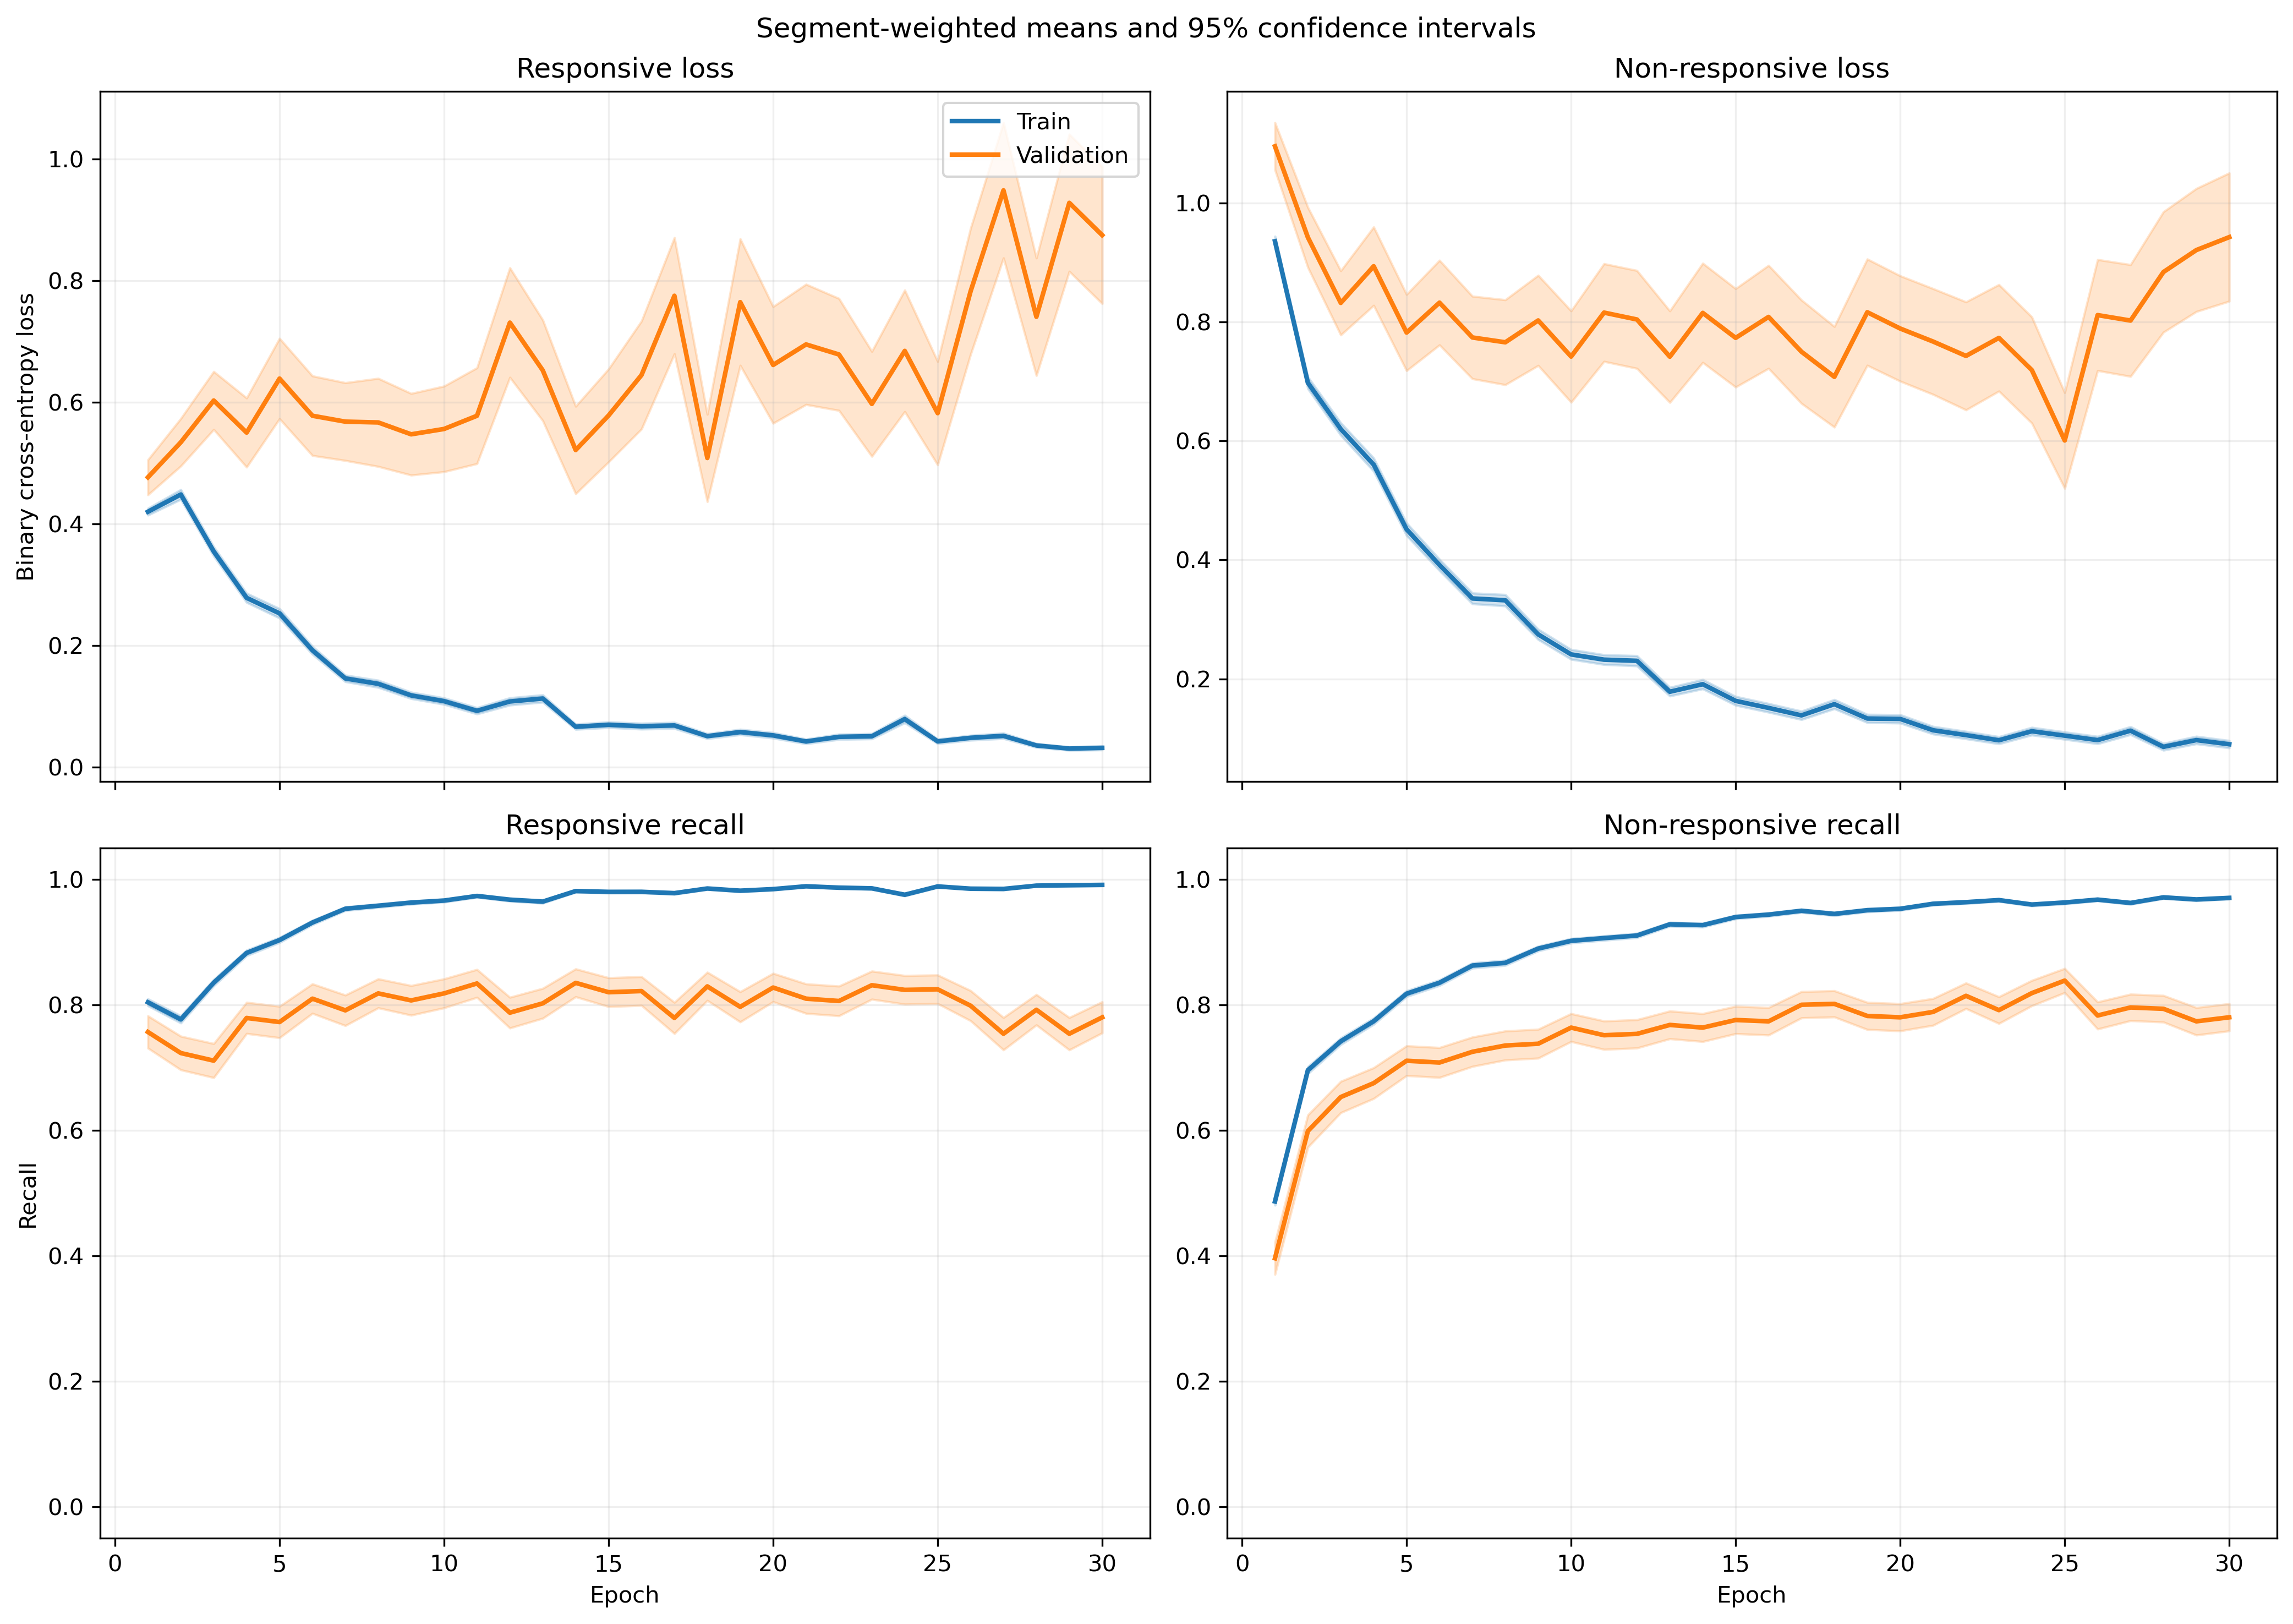

The data file committed next to this chart (first rows):
fold, epoch, split, r_loss, r_loss_count, r_loss_sum, r_loss_sum_sq, r_recall, r_recall_count, r_recall_sum, r_recall_sum_sq, nr_loss, nr_loss_count, nr_loss_sum, nr_loss_sum_sq, nr_recall, nr_recall_count, nr_recall_sum, nr_recall_sum_sq
1, 1, train, 0.4486, 1063, 476.9, 371.2, 0.7959, 1063, 846.0, 846.0, 0.8718, 1401, 1221, 1607, 0.5146, 1401, 721.0, 721.0
1, 1, validation, 0.1019, 10, 1.019, 0.1271, 1.0, 10, 10.0, 10.0, , 0, 0.0, 0.0, , 0, 0.0, 0.0
1, 2, train, 0.5229, 1063, 555.9, 736.4, 0.7535, 1063, 801.0, 801.0, 0.5235, 1401, 733.5, 1094, 0.7716, 1401, 1081, 1081
1, 2, validation, 0.09138, 10, 0.9138, 0.1372, 1.0, 10, 10.0, 10.0, , 0, 0.0, 0.0, , 0, 0.0, 0.0
1, 3, train, 0.3525, 1063, 374.7, 526.1, 0.8391, 1063, 892.0, 892.0, 0.6147, 1401, 861.1, 1845, 0.7602, 1401, 1065, 1065
1, 3, validation, 0.03088, 10, 0.3088, 0.0126, 1.0, 10, 10.0, 10.0, , 0, 0.0, 0.0, , 0, 0.0, 0.0
1, 4, train, 0.1667, 1063, 177.3, 152.2, 0.9558, 1063, 1016, 1016, 0.5646, 1401, 791.1, 1515, 0.7695, 1401, 1078, 1078
1, 4, validation, 0.04129, 10, 0.4129, 0.02419, 1.0, 10, 10.0, 10.0, , 0, 0.0, 0.0, , 0, 0.0, 0.0
1, 5, train, 0.253, 1063, 268.9, 310.1, 0.9012, 1063, 958.0, 958.0, 0.3886, 1401, 544.4, 989, 0.8387, 1401, 1175, 1175
1, 5, validation, 0.03738, 10, 0.3738, 0.02521, 1.0, 10, 10.0, 10.0, , 0, 0.0, 0.0, , 0, 0.0, 0.0
1, 6, train, 0.2246, 1063, 238.7, 363.7, 0.921, 1063, 979.0, 979.0, 0.3143, 1401, 440.3, 870, 0.8672, 1401, 1215, 1215
1, 6, validation, 0.03974, 10, 0.3974, 0.03943, 1.0, 10, 10.0, 10.0, , 0, 0.0, 0.0, , 0, 0.0, 0.0
1, 7, train, 0.09621, 1063, 102.3, 106.9, 0.9746, 1063, 1036, 1036, 0.3262, 1401, 457.1, 919.7, 0.858, 1401, 1202, 1202
1, 7, validation, 0.02615, 10, 0.2615, 0.01277, 1.0, 10, 10.0, 10.0, , 0, 0.0, 0.0, , 0, 0.0, 0.0
1, 8, train, 0.2334, 1063, 248.1, 606.2, 0.937, 1063, 996.0, 996.0, 0.2315, 1401, 324.3, 775.6, 0.9029, 1401, 1265, 1265
1, 8, validation, 0.02677, 10, 0.2677, 0.02903, 1.0, 10, 10.0, 10.0, , 0, 0.0, 0.0, , 0, 0.0, 0.0
1, 9, train, 0.09788, 1063, 104, 154.5, 0.9746, 1063, 1036, 1036, 0.2221, 1401, 311.1, 625.1, 0.9079, 1401, 1272, 1272
1, 9, validation, 0.03307, 10, 0.3307, 0.03299, 1.0, 10, 10.0, 10.0, , 0, 0.0, 0.0, , 0, 0.0, 0.0
1, 10, train, 0.08958, 1063, 95.22, 120, 0.9755, 1063, 1037, 1037, 0.3032, 1401, 424.8, 936.9, 0.8744, 1401, 1225, 1225
1, 10, validation, 0.01073, 10, 0.1073, 0.002454, 1.0, 10, 10.0, 10.0, , 0, 0.0, 0.0, , 0, 0.0, 0.0
1, 11, train, 0.07456, 1063, 79.26, 129.1, 0.9784, 1063, 1040, 1040, 0.2034, 1401, 285, 648.3, 0.9201, 1401, 1289, 1289
1, 11, validation, 0.01783, 10, 0.1783, 0.0126, 1.0, 10, 10.0, 10.0, , 0, 0.0, 0.0, , 0, 0.0, 0.0
1, 12, train, 0.1146, 1063, 121.8, 227.1, 0.9661, 1063, 1027, 1027, 0.1352, 1401, 189.4, 426.7, 0.9408, 1401, 1318, 1318
1, 12, validation, 0.01149, 10, 0.1149, 0.004598, 1.0, 10, 10.0, 10.0, , 0, 0.0, 0.0, , 0, 0.0, 0.0
1, 13, train, 0.1042, 1063, 110.7, 273.3, 0.968, 1063, 1029, 1029, 0.1973, 1401, 276.4, 701.7, 0.9229, 1401, 1293, 1293
1, 13, validation, 0.006538, 10, 0.06538, 0.001021, 1.0, 10, 10.0, 10.0, , 0, 0.0, 0.0, , 0, 0.0, 0.0
1, 14, train, 0.03513, 1063, 37.34, 65.95, 0.9953, 1063, 1058, 1058, 0.3772, 1401, 528.5, 1526, 0.8644, 1401, 1211, 1211
1, 14, validation, 0.01357, 10, 0.1357, 0.005456, 1.0, 10, 10.0, 10.0, , 0, 0.0, 0.0, , 0, 0.0, 0.0
1, 15, train, 0.1009, 1063, 107.2, 218.4, 0.969, 1063, 1030, 1030, 0.1115, 1401, 156.3, 401.8, 0.9607, 1401, 1346, 1346
1, 15, validation, 0.03441, 10, 0.3441, 0.03181, 1.0, 10, 10.0, 10.0, , 0, 0.0, 0.0, , 0, 0.0, 0.0
1, 16, train, 0.1275, 1063, 135.6, 250.3, 0.952, 1063, 1012, 1012, 0.1516, 1401, 212.3, 542.3, 0.9465, 1401, 1326, 1326
1, 16, validation, 0.1245, 10, 1.245, 0.9812, 0.9, 10, 9.0, 9.0, , 0, 0.0, 0.0, , 0, 0.0, 0.0
1, 17, train, 0.05758, 1063, 61.21, 123.6, 0.9793, 1063, 1041, 1041, 0.218, 1401, 305.4, 823.9, 0.9165, 1401, 1284, 1284
1, 17, validation, 0.02546, 10, 0.2546, 0.03794, 1.0, 10, 10.0, 10.0, , 0, 0.0, 0.0, , 0, 0.0, 0.0
1, 18, train, 0.02322, 1063, 24.69, 56.08, 0.9953, 1063, 1058, 1058, 0.4109, 1401, 575.7, 2007, 0.8644, 1401, 1211, 1211
1, 18, validation, 0.01431, 10, 0.1431, 0.003752, 1.0, 10, 10.0, 10.0, , 0, 0.0, 0.0, , 0, 0.0, 0.0
1, 19, train, 0.02933, 1063, 31.18, 64.74, 0.9944, 1063, 1057, 1057, 0.1723, 1401, 241.3, 618.6, 0.9386, 1401, 1315, 1315
1, 19, validation, 0.005744, 10, 0.05744, 0.0006423, 1.0, 10, 10.0, 10.0, , 0, 0.0, 0.0, , 0, 0.0, 0.0
1, 20, train, 0.05934, 1063, 63.07, 167.7, 0.9859, 1063, 1048, 1048, 0.1403, 1401, 196.6, 469.2, 0.9479, 1401, 1328, 1328
1, 20, validation, 0.01484, 10, 0.1484, 0.006237, 1.0, 10, 10.0, 10.0, , 0, 0.0, 0.0, , 0, 0.0, 0.0
1, 21, train, 0.05683, 1063, 60.41, 129, 0.9859, 1063, 1048, 1048, 0.09516, 1401, 133.3, 393, 0.9714, 1401, 1361, 1361
1, 21, validation, 0.002964, 10, 0.02964, 0.0001574, 1.0, 10, 10.0, 10.0, , 0, 0.0, 0.0, , 0, 0.0, 0.0
1, 22, train, 0.05323, 1063, 56.58, 143.1, 0.9878, 1063, 1050, 1050, 0.1272, 1401, 178.2, 510.4, 0.9536, 1401, 1336, 1336
1, 22, validation, 0.01051, 10, 0.1051, 0.003236, 1.0, 10, 10.0, 10.0, , 0, 0.0, 0.0, , 0, 0.0, 0.0
1, 23, train, 0.036, 1063, 38.27, 110.5, 0.9934, 1063, 1056, 1056, 0.09289, 1401, 130.1, 414.4, 0.9729, 1401, 1363, 1363
1, 23, validation, 0.007483, 10, 0.07483, 0.001068, 1.0, 10, 10.0, 10.0, , 0, 0.0, 0.0, , 0, 0.0, 0.0
1, 24, train, 0.1141, 1063, 121.3, 483.2, 0.969, 1063, 1030, 1030, 0.08652, 1401, 121.2, 339, 0.9679, 1401, 1356, 1356
1, 24, validation, 0.0041, 10, 0.041, 0.0002218, 1.0, 10, 10.0, 10.0, , 0, 0.0, 0.0, , 0, 0.0, 0.0
1, 25, train, 0.03089, 1063, 32.84, 81.21, 0.9934, 1063, 1056, 1056, 0.07938, 1401, 111.2, 365.6, 0.975, 1401, 1366, 1366
1, 25, validation, 0.002451, 10, 0.02451, 9.211396445607534e-05, 1.0, 10, 10.0, 10.0, , 0, 0.0, 0.0, , 0, 0.0, 0.0
1, 26, train, 0.0396, 1063, 42.09, 113.6, 0.9878, 1063, 1050, 1050, 0.1348, 1401, 188.9, 532.6, 0.9522, 1401, 1334, 1334
1, 26, validation, 0.002875, 10, 0.02875, 0.0001197, 1.0, 10, 10.0, 10.0, , 0, 0.0, 0.0, , 0, 0.0, 0.0
1, 27, train, 0.03976, 1063, 42.27, 92.47, 0.9868, 1063, 1049, 1049, 0.07678, 1401, 107.6, 314.9, 0.9729, 1401, 1363, 1363
1, 27, validation, 0.007935, 10, 0.07935, 0.0009525, 1.0, 10, 10.0, 10.0, , 0, 0.0, 0.0, , 0, 0.0, 0.0
1, 28, train, 0.05482, 1063, 58.27, 74.63, 0.9849, 1063, 1047, 1047, 0.05747, 1401, 80.52, 155.9, 0.9793, 1401, 1372, 1372
1, 28, validation, 0.01313, 10, 0.1313, 0.00295, 1.0, 10, 10.0, 10.0, , 0, 0.0, 0.0, , 0, 0.0, 0.0
1, 29, train, 0.04373, 1063, 46.49, 100.8, 0.9849, 1063, 1047, 1047, 0.07993, 1401, 112, 305.6, 0.97, 1401, 1359, 1359
1, 29, validation, 0.004053, 10, 0.04053, 0.000498, 1.0, 10, 10.0, 10.0, , 0, 0.0, 0.0, , 0, 0.0, 0.0
1, 30, train, 0.04977, 1063, 52.9, 123.9, 0.9849, 1063, 1047, 1047, 0.05192, 1401, 72.74, 175.8, 0.9807, 1401, 1374, 1374
1, 30, validation, 0.01325, 10, 0.1325, 0.006114, 1.0, 10, 10.0, 10.0, , 0, 0.0, 0.0, , 0, 0.0, 0.0
... 1,140 more rows
